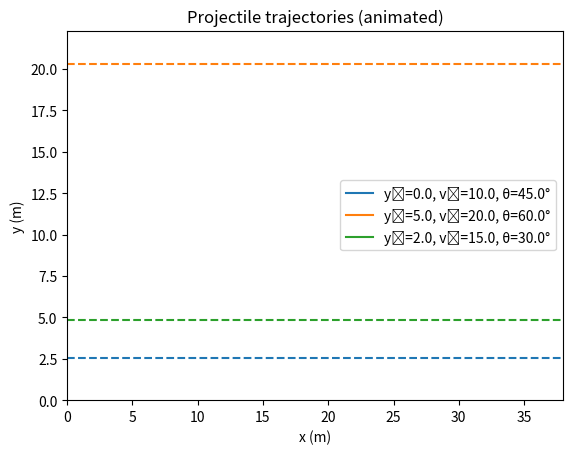

Write Python code to recreate this figure.
import math
import matplotlib.pyplot as plt
from matplotlib.animation import FuncAnimation

initial_conditions = [
    (0.0, 10.0, 45.0),
    (5.0, 20.0, 60.0),
    (2.0, 15.0, 30.0),
]

g = 9.81

def time_of_flight(y0, v0, θ):
    term = v0 * math.sin(θ)
    return (term + math.sqrt(term**2 + 2*g*y0)) / g

def max_height(y0, v0, θ):
    return y0 + (v0 * math.sin(θ))**2 / (2*g)

tfs = [time_of_flight(y0, v0, math.radians(θ))
       for y0, v0, θ in initial_conditions]
t_max = max(tfs)
frames = 200
dt = t_max / (frames - 1)

trajectories = []
labels = []
for y0, v0, θ_deg in initial_conditions:
    θ = math.radians(θ_deg)
    tf = time_of_flight(y0, v0, θ)
    xs, ys = [], []
    for i in range(frames):
        t = i * dt
        x = v0 * math.cos(θ) * t
        y = y0 + v0 * math.sin(θ) * t - 0.5 * g * t*t
        ys.append(max(y, 0.0))
        xs.append(x)
    trajectories.append((xs, ys))
    labels.append(f"y₀={y0}, v₀={v0}, θ={θ_deg}°")

fig, ax = plt.subplots()
x_maxes = [v0*math.cos(math.radians(θ))*tf for (y0,v0,θ), tf in zip(initial_conditions, tfs)]
ax.set_xlim(0, max(x_maxes))
ax.set_ylim(0, 1.1*max(max_height(y0, v0, math.radians(θ))
                       for y0, v0, θ in initial_conditions))
ax.set_xlabel("x (m)")
ax.set_ylabel("y (m)")
ax.set_title("Projectile trajectories (animated)")
colors = plt.rcParams['axes.prop_cycle'].by_key()['color']

lines = []
for idx, (y0, v0, θ_deg) in enumerate(initial_conditions):
    line, = ax.plot([], [], color=colors[idx], label=labels[idx])
    lines.append(line)
    h = max_height(y0, v0, math.radians(θ_deg))
    ax.axhline(y=h, color=colors[idx], linestyle='--')

ax.legend()

def init():
    for line in lines:
        line.set_data([], [])
    return lines

def animate(frame):
    for idx, line in enumerate(lines):
        xs, ys = trajectories[idx]
        line.set_data(xs[:frame+1], ys[:frame+1])
    return lines

ani = FuncAnimation(
    fig, animate, init_func=init,
    frames=frames, interval=50, blit=True
)

plt.show()